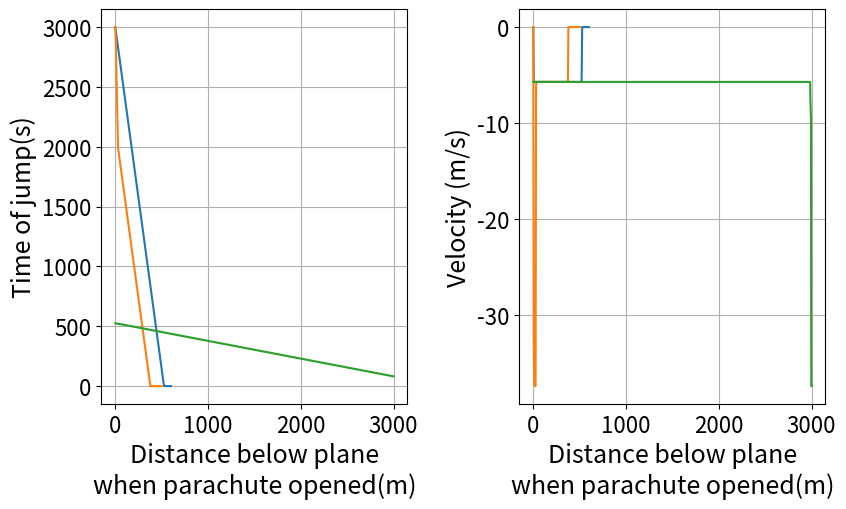

Source code (Python):
#!/usr/bin/env python
# coding: utf-8

# # Problem 2 - Answers
# 
# The drag force on a skydiver is of the form
# 
# \begin{equation}
#   F_{Drag} = -kv^2,
# \end{equation}
# 
# where $k$ = 0.7kgm$^{-1}$s$^2$ with the parachute closed and k = 30kgm$^{-1}$s$^2$ with the parachute open. The skydiver performs a series of 3 jumps from an altitude of 3000m. To perform the jump safely, the speed of the skydiver must be less than 10m/s when they land.
# 
# Use the <samp>scipy.integrate.odeint</samp> function to solve the differential equation describing the sky-diver’s motion. See the Session 4 Advanced Computing Worksheet for help using this function. For each jump listed below plot the altitude and velocity of the skydiver against time and calculate the total time taken for the jump.
# 
# ## Scenario a)
# <strong> The parachute is open for the whole jump </strong>

# In[1]:


import numpy as np
from scipy.integrate import odeint
from matplotlib import pyplot as plt


# In[2]:


# Define constants
g = -9.8
m = 100  # Or any sensible value
k_diver = 0.7
k_chute = 30
h_start = 3000

# Define function for odeint
def all_chute(variables, t):  # Variables will be a list with the form [x, v]
    dx_dt = variables[1]
    dv_dt = g - np.sign(variables[1]) * (k_chute / m) * variables[1] ** 2  # Drag acts in the opposite direction velocity
    return [dx_dt, dv_dt]

# Set time to solve equations for and initial conditions
t = np.linspace(0, 600, num=100)
initial = [3000, 0]

solution  = odeint(all_chute, initial, t)
trajectory = solution[:, 0]
velocity = solution[:, 1]

# Have velocity become zero when skydiver hits the ground
trajectory_final = np.where(trajectory >= 0 , trajectory, 0)
velocity_final = np.where(trajectory >= 0 , velocity, 0)

# Find time for jump to be completed
t_final = t[np.where(trajectory >= 0)][-1]

print("Time that skydiver lands: %.3f" % t_final)

# Update plot parameters using values suggested in solutions to Session 1 computing worksheet
params = {
   'axes.labelsize': 18,
   'font.size': 18,
   'font.family': 'sans-serif',
   'font.serif': 'Arial',
   'legend.fontsize': 18,
   'xtick.labelsize': 16,
   'ytick.labelsize': 16, 
   'figure.figsize': [8.8, 8.8/1.618]
}

plt.rcParams.update(params)

plt.subplot(1, 2, 1)
plt.grid()
plt.plot(t, trajectory_final)
plt.xlabel("Time (s)")
plt.ylabel("Height (m)")

plt.subplot(1, 2, 2)
plt.grid()
plt.plot(t, velocity_final)
plt.xlabel("Time (s)")
plt.ylabel("Velocity (m/s)")

plt.tight_layout()

plt.show()


# ## Scenario b)
# <strong> The jump is performed using a static line 1000 m in length. Therefore the parachute opens when the skydiver is 1000 m below the plane </strong>

# In[3]:


length_of_line = 1000

# Define new function
def static_line(variables, t):  # Variables will be a list with the form [x, v]
    dx_dt = variables[1]
    if variables[0] >= h_start - length_of_line:
        dv_dt = g - np.sign(variables[1]) * (k_diver / m) * variables[1] ** 2  # Drag acts in the opposite direction velocity
    else:
        dv_dt = g - np.sign(variables[1]) * (k_chute / m) * variables[1] ** 2
    return [dx_dt, dv_dt]

# Set time to solve equations for and initial conditions
t = np.linspace(0, 500, num=100)
initial = [3000, 0]

solution  = odeint(static_line, initial, t)
trajectory = solution[:, 0]
velocity = solution[:, 1]

# Have velocity become zero when skydiver hits the ground
trajectory_final = np.where(trajectory >= 0 , trajectory, 0)
velocity_final = np.where(trajectory >= 0 , velocity, 0)

# Find time for jump to be completed
t_final = t[np.where(trajectory >= 0)][-1]

print("Time that skydiver lands: %.3f" % t_final)

# Update plot parameters using values suggested in solutions to Session 1 computing worksheet
params = {
   'axes.labelsize': 18,
   'font.size': 18,
   'font.family': 'sans-serif',
   'font.serif': 'Arial',
   'legend.fontsize': 18,
   'xtick.labelsize': 16,
   'ytick.labelsize': 16, 
   'figure.figsize': [8.8, 8.8/1.618]
}

plt.rcParams.update(params)

plt.subplot(1, 2, 1)
plt.grid()
plt.plot(t, trajectory_final)
plt.xlabel("Time (s)")
plt.ylabel("Height (m)")

plt.subplot(1, 2, 2)
plt.grid()
plt.plot(t, velocity_final)
plt.xlabel("Time (s)")
plt.ylabel("Velocity (m/s)")

plt.tight_layout()

plt.show()


# ## Scenario c)
# <strong> The skydiver deploys their parachute to minimise the total time taken for the jump, whilst still landing safely </strong>

# In[4]:


# Define new function
def variable_line(variables, t, h_open):  # Variables will be a list with the form [x, v]
    dx_dt = variables[1]
    if variables[0] >= h_start - h_open:
        dv_dt = g - np.sign(variables[1]) * (k_diver / m) * variables[1] ** 2  # Drag acts in the opposite direction velocity
    else:
        dv_dt = g - np.sign(variables[1]) * (k_chute / m) * variables[1] ** 2
    return [dx_dt, dv_dt]

# Chose range of h_open to try
h_open = np.linspace(0, 3000, num=1000)

# We want to chose h_open to minimise the time before the skydiver lands so we need a place to store t_landing
# We also need to store the final speed to make sure that the landing is safe
t_landing = np.empty(len(h_open))
v_landing = np.empty(len(h_open))

# Chose time interval and initial conditions
t = np.linspace(0, 600, num=500)
initial = [3000, 0]

for i in range(len(h_open)):
    solution  = odeint(variable_line, initial, t, args=(h_open[i],))
    trajectory = solution[:, 0]
    velocity = solution[:, 1]

    # Have velocity become zero when skydiver hits the ground
    trajectory_final = np.where(trajectory >= 0 , trajectory, 0)
    velocity_final = np.where(trajectory >= 0 , velocity, 0)

    # Find time for jump to be completed and velocity at landing
    t_final = t[np.where(trajectory >= 0)][-1]
    v_final = velocity[np.where(trajectory >= 0)][-1]
    
    # Save value of t_final and v_final for later
    t_landing[i] = t_final
    v_landing[i] = v_final

# Update plot parameters using values suggested in solutions to Session 1 computing worksheet
params = {
   'axes.labelsize': 18,
   'font.size': 18,
   'font.family': 'sans-serif',
   'font.serif': 'Arial',
   'legend.fontsize': 18,
   'xtick.labelsize': 16,
   'ytick.labelsize': 16, 
   'figure.figsize': [8.8, 8.8/1.618]
}

plt.rcParams.update(params)

plt.subplot(1, 2, 1)
plt.grid()
plt.plot(h_open, t_landing)
plt.xlabel("Distance below plane\nwhen parachute opened(m)")
plt.ylabel("Time of jump(s)")

plt.subplot(1, 2, 2)
plt.grid()
plt.plot(h_open, v_landing)
plt.xlabel("Distance below plane\nwhen parachute opened(m)")
plt.ylabel("Velocity (m/s)")

plt.tight_layout()

plt.show()


# From the left hand graph we can see that time of the jump is minimised by opening the parachute as close to the ground as possible. Therefore we need to find the largest distance below the plane where the final speed of the skydiver is less than 10 m/s.

# In[5]:


# Find latest trajectory where the final velocity of the skydiver is less than 10 m/s
index_of_fastest_trajectory = np.where(v_landing > -10)[-1][-1] # Remeber velocity is downwards
t_fastest = t_landing[index_of_fastest_trajectory]
v_fastest = v_landing[index_of_fastest_trajectory]

print("The shortest time in which the skydiver can safely complete the jump is %.3f" % t_fastest) 
print("The skydiver lands with a velocity of %.3f" % v_fastest)

